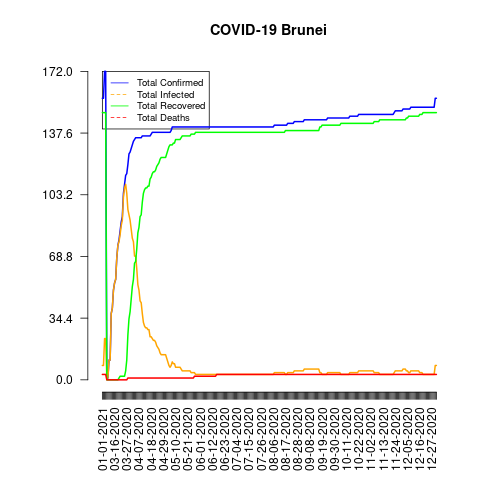

Data behind this chart, as committed beside it:
date, total_confirmed, total_deaths, total_recovered, total_infected, mortality_rate, recovery_rate, daily_growth_rate
01-01-2021, 157, 3, 149, 8, 1.91, 94.9, 1
01-02-2021, 157, 3, 149, 8, 1.91, 94.9, 1.0
01-03-2021, 172, 3, 149, 23, 1.74, 86.63, 1.096
01-04-2021, 172, 3, 149, 23, 1.74, 86.63, 1.0
03-09-2020, 1, 0, 0, 1, 0.0, 0.0, 1
03-10-2020, 1, 0, 0, 1, 0.0, 0.0, 1.0
03-11-2020, 11, 0, 0, 11, 0.0, 0.0, 11.0
03-12-2020, 11, 0, 0, 11, 0.0, 0.0, 1.0
03-13-2020, 37, 0, 0, 37, 0.0, 0.0, 3.364
03-14-2020, 40, 0, 0, 40, 0.0, 0.0, 1.081
03-15-2020, 50, 0, 0, 50, 0.0, 0.0, 1.25
03-16-2020, 54, 0, 0, 54, 0.0, 0.0, 1.08
03-17-2020, 56, 0, 0, 56, 0.0, 0.0, 1.037
03-18-2020, 68, 0, 0, 68, 0.0, 0.0, 1.214
03-19-2020, 75, 0, 0, 75, 0.0, 0.0, 1.103
03-20-2020, 78, 0, 1, 77, 0.0, 1.28, 1.04
03-21-2020, 83, 0, 2, 81, 0.0, 2.41, 1.064
03-22-2020, 88, 0, 2, 86, 0.0, 2.27, 1.06
03-23-2020, 91, 0, 2, 89, 0.0, 2.2, 1.034
03-24-2020, 104, 0, 2, 102, 0.0, 1.92, 1.143
03-25-2020, 109, 0, 2, 107, 0.0, 1.83, 1.048
03-26-2020, 114, 0, 5, 109, 0.0, 4.39, 1.046
03-27-2020, 115, 0, 11, 104, 0.0, 9.57, 1.009
03-28-2020, 120, 1, 25, 95, 0.83, 20.83, 1.043
03-29-2020, 126, 1, 34, 92, 0.79, 26.98, 1.05
03-30-2020, 127, 1, 38, 89, 0.79, 29.92, 1.008
03-31-2020, 129, 1, 45, 84, 0.78, 34.88, 1.016
04-01-2020, 131, 1, 52, 79, 0.76, 39.69, 1.016
04-02-2020, 133, 1, 56, 77, 0.75, 42.11, 1.015
04-03-2020, 134, 1, 65, 69, 0.75, 48.51, 1.008
04-04-2020, 135, 1, 66, 69, 0.74, 48.89, 1.007
04-05-2020, 135, 1, 73, 62, 0.74, 54.07, 1.0
04-06-2020, 135, 1, 82, 53, 0.74, 60.74, 1.0
04-07-2020, 135, 1, 85, 50, 0.74, 62.96, 1.0
04-08-2020, 135, 1, 91, 44, 0.74, 67.41, 1.0
04-09-2020, 135, 1, 92, 43, 0.74, 68.15, 1.0
04-10-2020, 136, 1, 99, 37, 0.74, 72.79, 1.007
04-11-2020, 136, 1, 104, 32, 0.74, 76.47, 1.0
04-12-2020, 136, 1, 106, 30, 0.74, 77.94, 1.0
04-13-2020, 136, 1, 107, 29, 0.74, 78.68, 1.0
04-14-2020, 136, 1, 107, 29, 0.74, 78.68, 1.0
04-15-2020, 136, 1, 108, 28, 0.74, 79.41, 1.0
04-16-2020, 136, 1, 108, 28, 0.74, 79.41, 1.0
04-17-2020, 136, 1, 112, 24, 0.74, 82.35, 1.0
04-18-2020, 137, 1, 113, 24, 0.73, 82.48, 1.007
04-19-2020, 138, 1, 115, 23, 0.72, 83.33, 1.007
04-20-2020, 138, 1, 116, 22, 0.72, 84.06, 1.0
04-21-2020, 138, 1, 116, 22, 0.72, 84.06, 1.0
04-22-2020, 138, 1, 117, 21, 0.72, 84.78, 1.0
04-23-2020, 138, 1, 119, 19, 0.72, 86.23, 1.0
04-24-2020, 138, 1, 120, 18, 0.72, 86.96, 1.0
04-25-2020, 138, 1, 121, 17, 0.72, 87.68, 1.0
04-26-2020, 138, 1, 123, 15, 0.72, 89.13, 1.0
04-27-2020, 138, 1, 124, 14, 0.72, 89.86, 1.0
04-28-2020, 138, 1, 124, 14, 0.72, 89.86, 1.0
04-29-2020, 138, 1, 124, 14, 0.72, 89.86, 1.0
04-30-2020, 138, 1, 124, 14, 0.72, 89.86, 1.0
05-01-2020, 138, 1, 124, 14, 0.72, 89.86, 1.0
05-02-2020, 138, 1, 126, 12, 0.72, 91.3, 1.0
05-03-2020, 138, 1, 128, 10, 0.72, 92.75, 1.0
... 242 more rows
